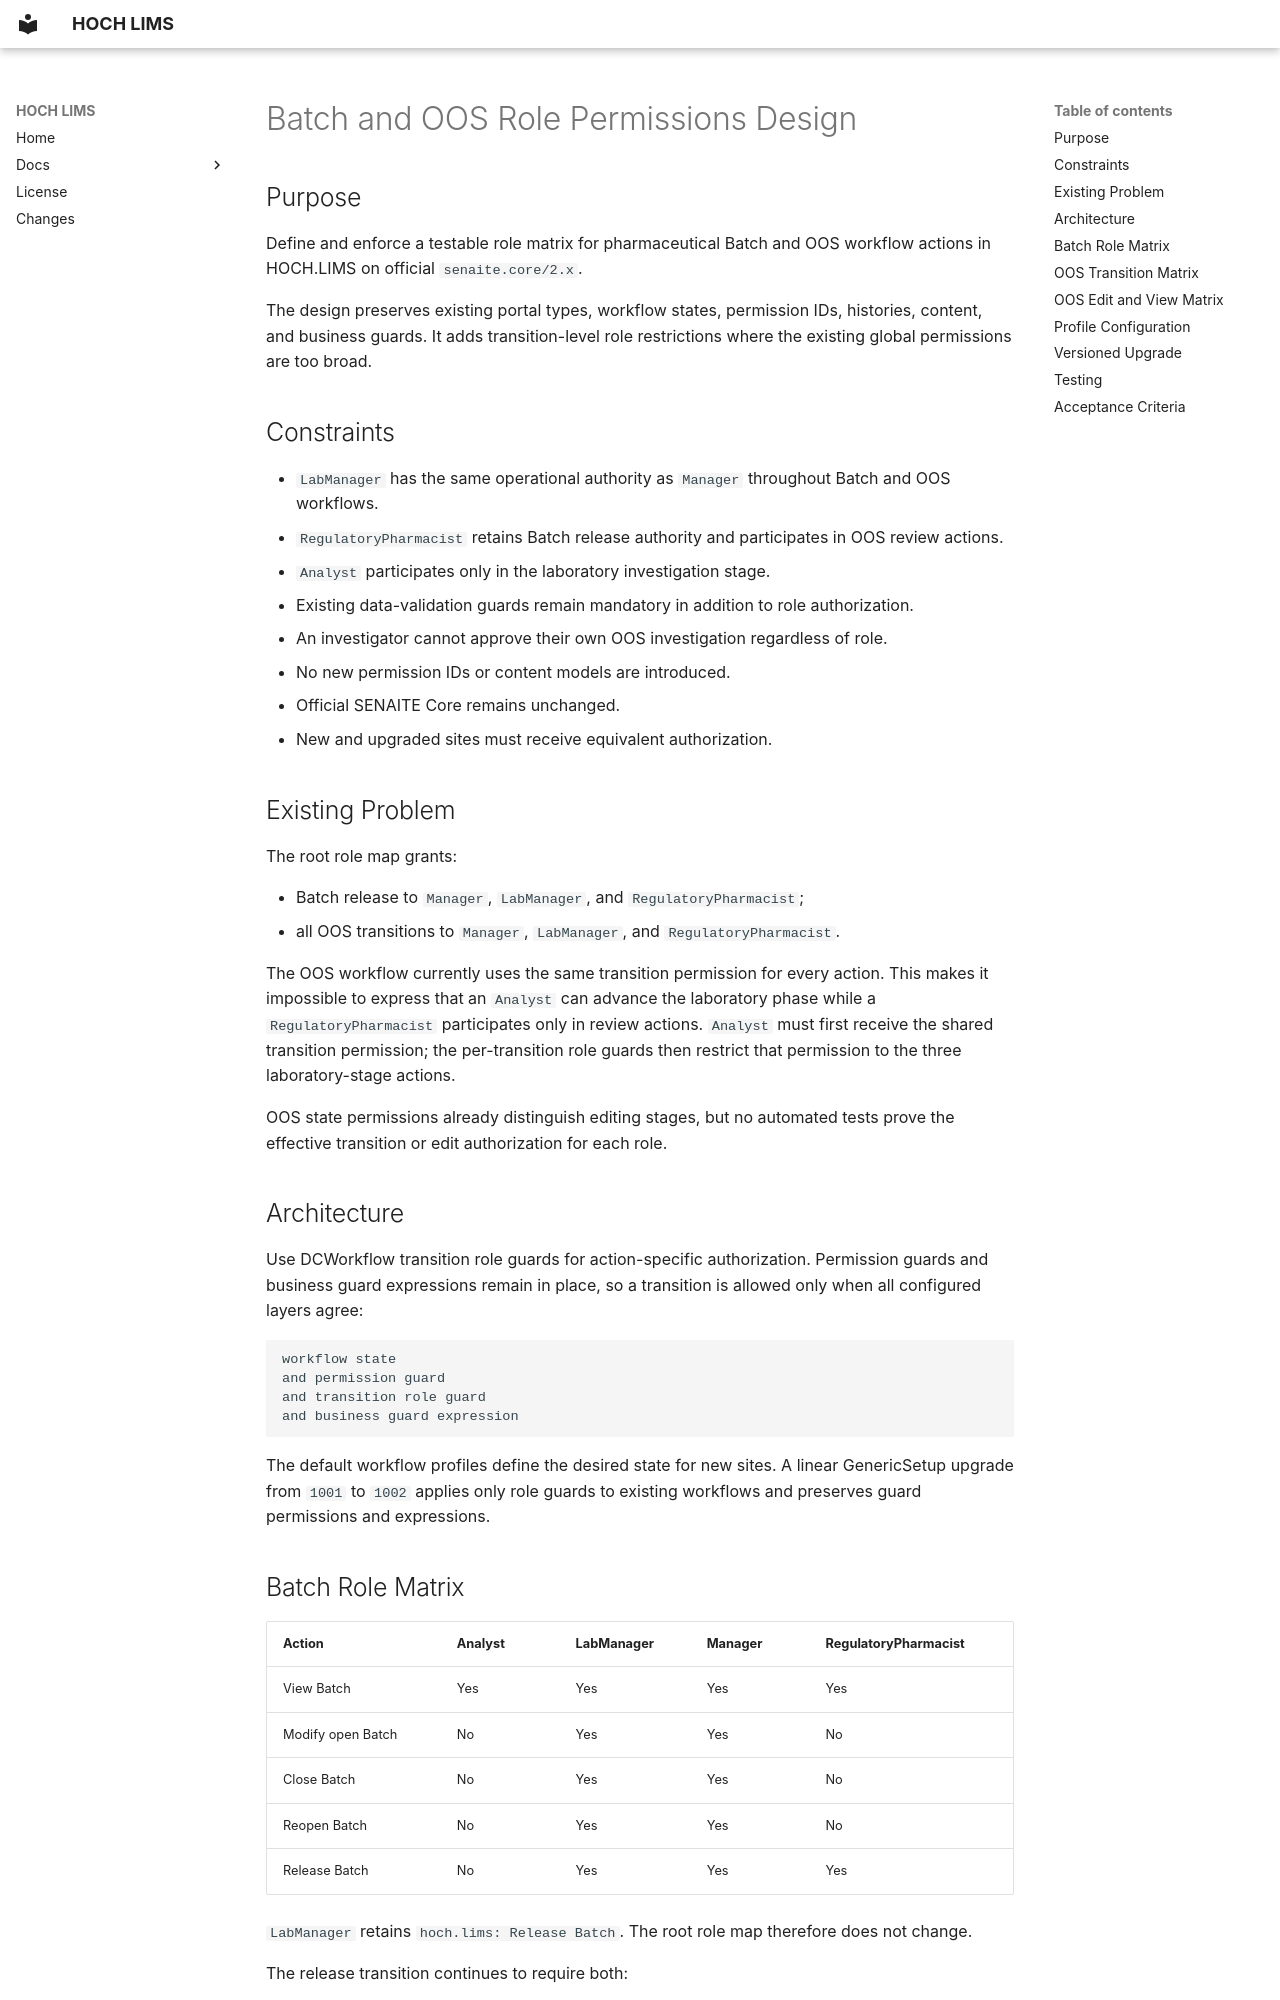

repository: hochkofler/hoch.lims · page: superpowers/specs/2026-07-29-batch-oos-role-permissions-design/index.html · generator: mkdocs

# Batch and OOS Role Permissions Design

## Purpose

Define and enforce a testable role matrix for pharmaceutical Batch and OOS
workflow actions in HOCH.LIMS on official `senaite.core/2.x`.

The design preserves existing portal types, workflow states, permission IDs,
histories, content, and business guards. It adds transition-level role
restrictions where the existing global permissions are too broad.

## Constraints

- `LabManager` has the same operational authority as `Manager` throughout
  Batch and OOS workflows.
- `RegulatoryPharmacist` retains Batch release authority and participates in
  OOS review actions.
- `Analyst` participates only in the laboratory investigation stage.
- Existing data-validation guards remain mandatory in addition to role
  authorization.
- An investigator cannot approve their own OOS investigation regardless of
  role.
- No new permission IDs or content models are introduced.
- Official SENAITE Core remains unchanged.
- New and upgraded sites must receive equivalent authorization.

## Existing Problem

The root role map grants:

- Batch release to `Manager`, `LabManager`, and `RegulatoryPharmacist`;
- all OOS transitions to `Manager`, `LabManager`, and
  `RegulatoryPharmacist`.

The OOS workflow currently uses the same transition permission for every
action. This makes it impossible to express that an `Analyst` can advance the
laboratory phase while a `RegulatoryPharmacist` participates only in review
actions. `Analyst` must first receive the shared transition permission; the
per-transition role guards then restrict that permission to the three
laboratory-stage actions.

OOS state permissions already distinguish editing stages, but no automated
tests prove the effective transition or edit authorization for each role.

## Architecture

Use DCWorkflow transition role guards for action-specific authorization.
Permission guards and business guard expressions remain in place, so a
transition is allowed only when all configured layers agree:

```text
workflow state
and permission guard
and transition role guard
and business guard expression
```

The default workflow profiles define the desired state for new sites. A
linear GenericSetup upgrade from `1001` to `1002` applies only role guards to
existing workflows and preserves guard permissions and expressions.
